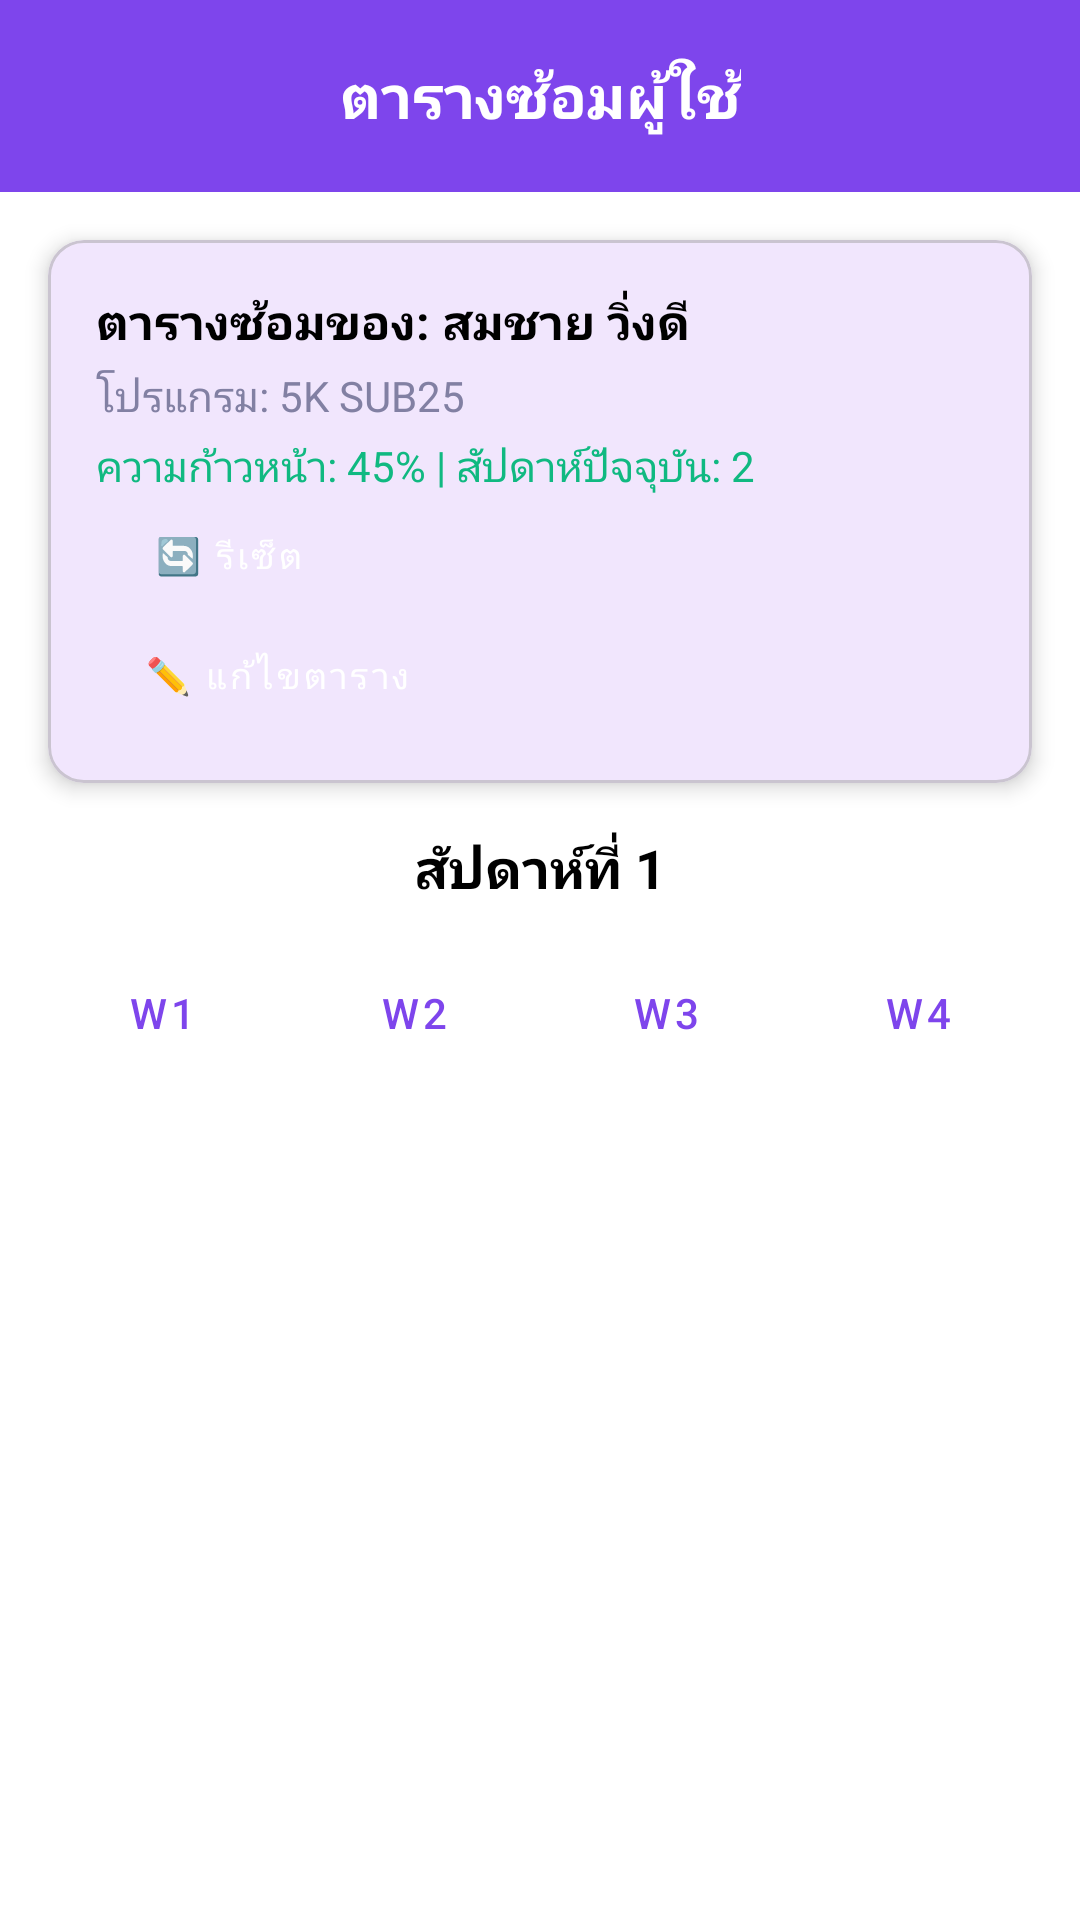

Here is an Android app screen rendered from its layout file. Give the layout XML and the strings, colors and styles it references.
<!-- AndroidManifest.xml: application theme Theme.MyProject -->
<!-- res/layout/fragment_user_training_detail.xml -->
<?xml version="1.0" encoding="utf-8"?>
<androidx.constraintlayout.widget.ConstraintLayout
    xmlns:android="http://schemas.android.com/apk/res/android"
    xmlns:app="http://schemas.android.com/apk/res-auto"
    android:layout_width="match_parent"
    android:layout_height="match_parent"
    android:background="@color/white">

    
    <com.google.android.material.appbar.MaterialToolbar
        android:id="@+id/toolbar"
        android:layout_width="match_parent"
        android:layout_height="?attr/actionBarSize"
        android:background="@color/purple"
        app:layout_constraintTop_toTopOf="parent">

        <ImageButton
            android:id="@+id/btnBack"
            android:layout_width="48dp"
            android:layout_height="48dp"
            android:src="@drawable/ic_arrow_back"
            android:background="?attr/selectableItemBackgroundBorderless"
            android:contentDescription="Back"
            app:tint="@color/white" />

        <TextView
            android:layout_width="wrap_content"
            android:layout_height="wrap_content"
            android:text="ตารางซ้อมผู้ใช้"
            android:textSize="20sp"
            android:textStyle="bold"
            android:textColor="@color/white"
            android:layout_gravity="center" />
    </com.google.android.material.appbar.MaterialToolbar>

    
    <com.google.android.material.card.MaterialCardView
        android:id="@+id/cardUserInfo"
        android:layout_width="match_parent"
        android:layout_height="wrap_content"
        android:layout_margin="16dp"
        app:cardCornerRadius="12dp"
        app:cardElevation="4dp"
        app:layout_constraintTop_toBottomOf="@id/toolbar">

        <LinearLayout
            android:layout_width="match_parent"
            android:layout_height="wrap_content"
            android:orientation="vertical"
            android:padding="16dp">

            <TextView
                android:id="@+id/tvUserName"
                android:layout_width="wrap_content"
                android:layout_height="wrap_content"
                android:text="ตารางซ้อมของ: สมชาย วิ่งดี"
                android:textSize="16sp"
                android:textStyle="bold"
                android:textColor="@color/black" />

            <TextView
                android:id="@+id/tvProgramId"
                android:layout_width="wrap_content"
                android:layout_height="wrap_content"
                android:text="โปรแกรม: 5K SUB25"
                android:textSize="14sp"
                android:textColor="@color/grey_text"
                android:layout_marginTop="4dp" />

            <TextView
                android:id="@+id/tvProgress"
                android:layout_width="wrap_content"
                android:layout_height="wrap_content"
                android:text="ความก้าวหน้า: 45% | สัปดาห์ปัจจุบัน: 2"
                android:textSize="14sp"
                android:textColor="@color/accent_green"
                android:layout_marginTop="4dp" />

            <Button
                android:id="@+id/btnResetProgress"
                android:layout_width="wrap_content"
                android:layout_height="40dp"
                android:text="🔄 รีเซ็ต"
                android:textSize="12sp"
                android:backgroundTint="@color/accent_orange"
                android:layout_marginEnd="8dp"
                style="@style/Widget.MaterialComponents.Button" />

            <Button
                android:id="@+id/btnEditDay"
                android:layout_width="wrap_content"
                android:layout_height="40dp"
                android:text="✏️ แก้ไขตาราง"
                android:textSize="12sp"
                android:backgroundTint="@color/accent_blue"
                style="@style/Widget.MaterialComponents.Button" />
        </LinearLayout>
    </com.google.android.material.card.MaterialCardView>

    
    <TextView
        android:id="@+id/tvWeekTitle"
        android:layout_width="wrap_content"
        android:layout_height="wrap_content"
        android:text="สัปดาห์ที่ 1"
        android:textSize="18sp"
        android:textStyle="bold"
        android:textColor="@color/black"
        android:layout_marginTop="16dp"
        app:layout_constraintTop_toBottomOf="@id/cardUserInfo"
        app:layout_constraintStart_toStartOf="parent"
        app:layout_constraintEnd_toEndOf="parent" />

    
    <LinearLayout
        android:id="@+id/layoutWeekNavigation"
        android:layout_width="match_parent"
        android:layout_height="wrap_content"
        android:orientation="horizontal"
        android:gravity="center"
        android:layout_marginTop="12dp"
        android:paddingStart="16dp"
        android:paddingEnd="16dp"
        app:layout_constraintTop_toBottomOf="@id/tvWeekTitle">

        <Button
            android:id="@+id/btnWeek1"
            android:layout_width="0dp"
            android:layout_height="48dp"
            android:layout_weight="1"
            android:text="W1"
            android:textSize="14sp"
            android:layout_marginEnd="4dp"
            style="@style/Widget.MaterialComponents.Button.OutlinedButton" />

        <Button
            android:id="@+id/btnWeek2"
            android:layout_width="0dp"
            android:layout_height="48dp"
            android:layout_weight="1"
            android:text="W2"
            android:textSize="14sp"
            android:layout_marginStart="4dp"
            android:layout_marginEnd="4dp"
            style="@style/Widget.MaterialComponents.Button.OutlinedButton" />

        <Button
            android:id="@+id/btnWeek3"
            android:layout_width="0dp"
            android:layout_height="48dp"
            android:layout_weight="1"
            android:text="W3"
            android:textSize="14sp"
            android:layout_marginStart="4dp"
            android:layout_marginEnd="4dp"
            style="@style/Widget.MaterialComponents.Button.OutlinedButton" />

        <Button
            android:id="@+id/btnWeek4"
            android:layout_width="0dp"
            android:layout_height="48dp"
            android:layout_weight="1"
            android:text="W4"
            android:textSize="14sp"
            android:layout_marginStart="4dp"
            style="@style/Widget.MaterialComponents.Button.OutlinedButton" />
    </LinearLayout>

    
    <ProgressBar
        android:id="@+id/progressBar"
        android:layout_width="wrap_content"
        android:layout_height="wrap_content"
        android:visibility="gone"
        app:layout_constraintTop_toBottomOf="@id/layoutWeekNavigation"
        app:layout_constraintStart_toStartOf="parent"
        app:layout_constraintEnd_toEndOf="parent"
        android:layout_marginTop="24dp" />

    
    <androidx.recyclerview.widget.RecyclerView
        android:id="@+id/recyclerViewTraining"
        android:layout_width="match_parent"
        android:layout_height="0dp"
        android:layout_marginTop="16dp"
        android:paddingStart="16dp"
        android:paddingEnd="16dp"
        android:paddingBottom="16dp"
        android:clipToPadding="false"
        app:layout_constraintTop_toBottomOf="@id/layoutWeekNavigation"
        app:layout_constraintBottom_toBottomOf="parent" />

</androidx.constraintlayout.widget.ConstraintLayout>
<!-- resources referenced by this layout -->
<resources>
  <color name="accent_blue">#3B82F6</color>
  <color name="accent_green">#10B981</color>
  <color name="accent_orange">#F59E0B</color>
  <color name="black">#FF000000</color>
  <color name="grey_text">#8280A3</color>
  <color name="purple">#7E45EC</color>
  <color name="white">#FFFFFFFF</color>
  <style name="Theme.MyProject" parent="Base.Theme.MyProject" />
  <style name="Base.Theme.MyProject" parent="Theme.Material3.DayNight.NoActionBar">
          
  
              <item name="android:statusBarColor">@android:color/transparent</item>
  
  
          </style>
</resources>
